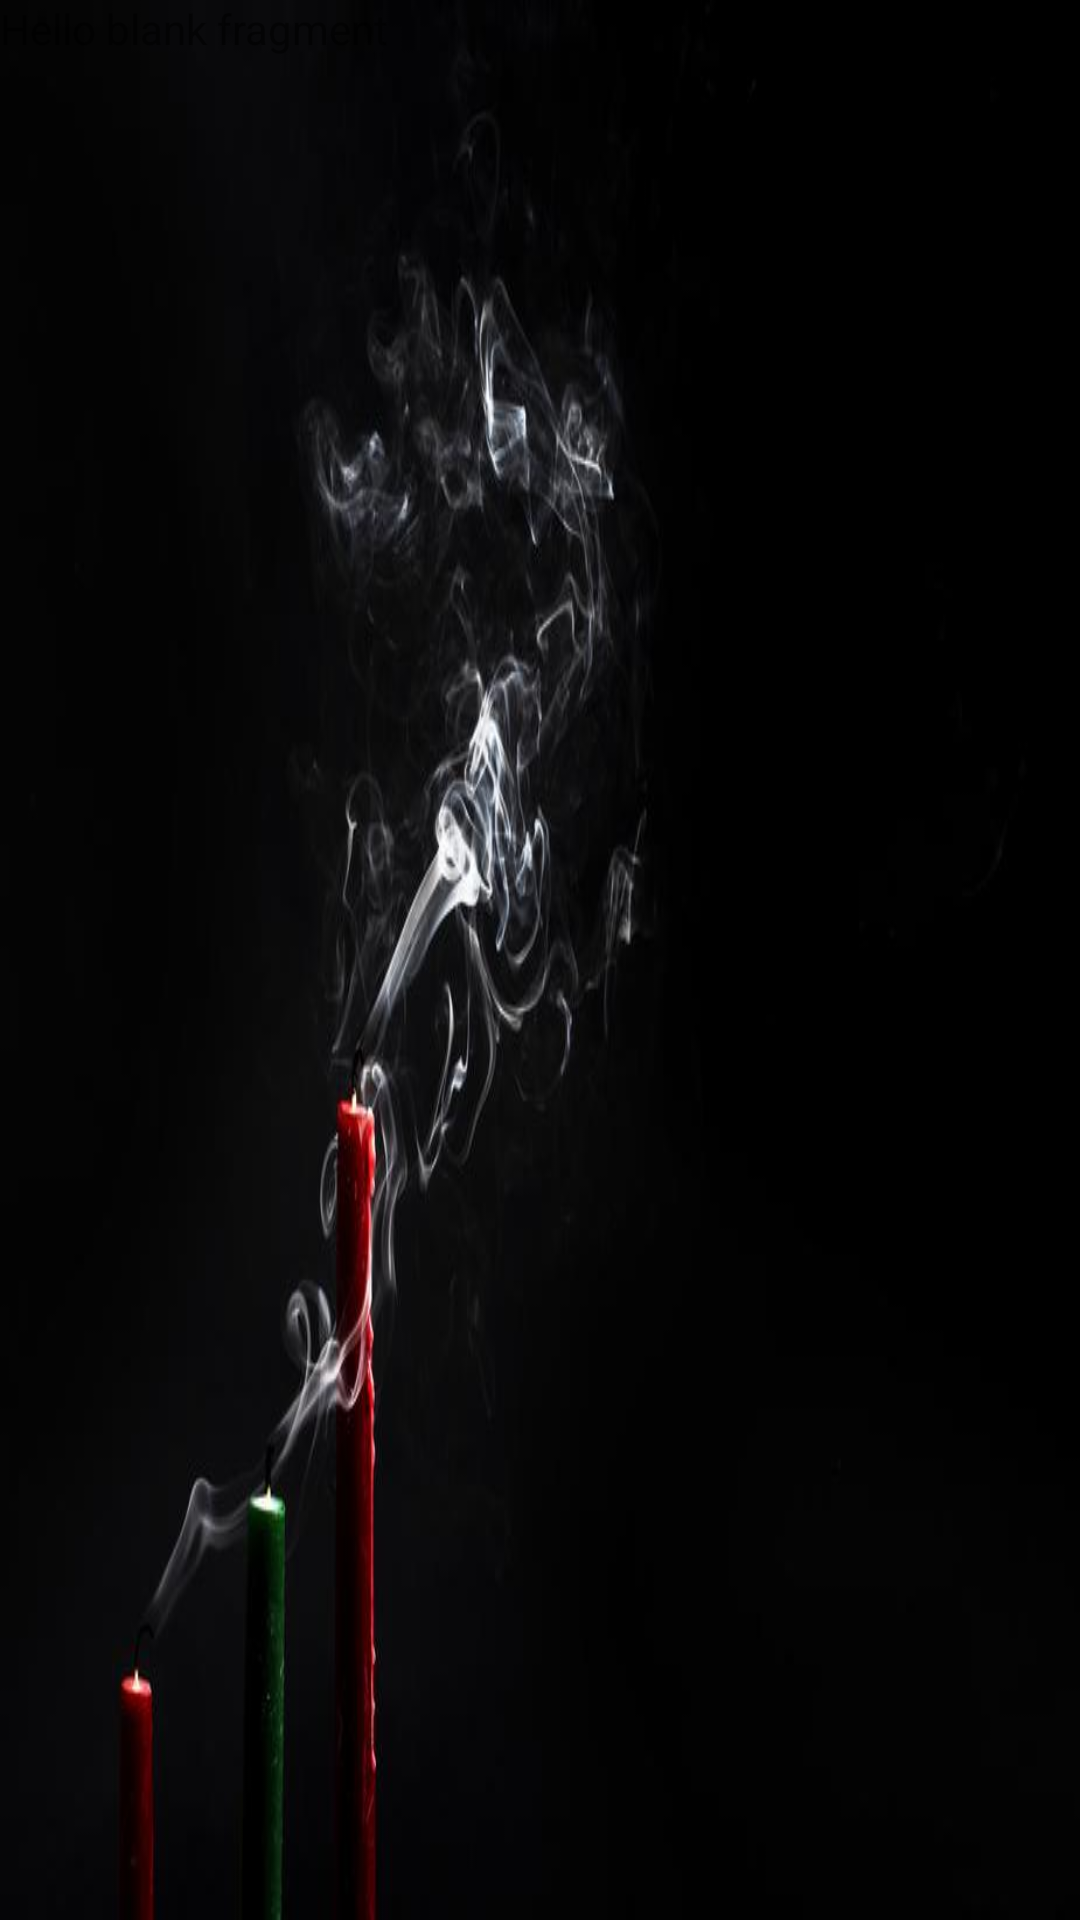

Write the Android layout XML for this screen, with the resource values it uses.
<!-- AndroidManifest.xml: application theme AppTheme -->
<!-- res/layout/fragment_why.xml -->
<?xml version="1.0" encoding="utf-8"?>
<FrameLayout xmlns:android="http://schemas.android.com/apk/res/android"
             xmlns:tools="http://schemas.android.com/tools"
             android:layout_width="match_parent"
             android:layout_height="match_parent"
             tools:context=".why">

    
    <TextView
            android:layout_width="match_parent"
            android:layout_height="match_parent"
            android:text="@string/hello_blank_fragment" android:background="@drawable/candlesmoke"/>

</FrameLayout>
<!-- resources referenced by this layout -->
<resources>
  <!-- drawable candlesmoke: jpg bitmap (drawable, 22458 bytes) -->
  <string name="hello_blank_fragment">Hello blank fragment</string>
  <style name="AppTheme" parent="Theme.AppCompat.Light.NoActionBar">
          
          <item name="colorPrimary">@color/colorPrimary</item>
          <item name="colorPrimaryDark">@color/colorPrimaryDark</item>
          <item name="colorAccent">@color/colorAccent</item>
      </style>
  <!-- not gathered from this repository: default colours our renderer supplied (Android Studio template values) -->
  <color name="colorPrimary">#FF6200EE</color>
  <color name="colorPrimaryDark">#FF3700B3</color>
  <color name="colorAccent">#FF03DAC5</color>
</resources>
